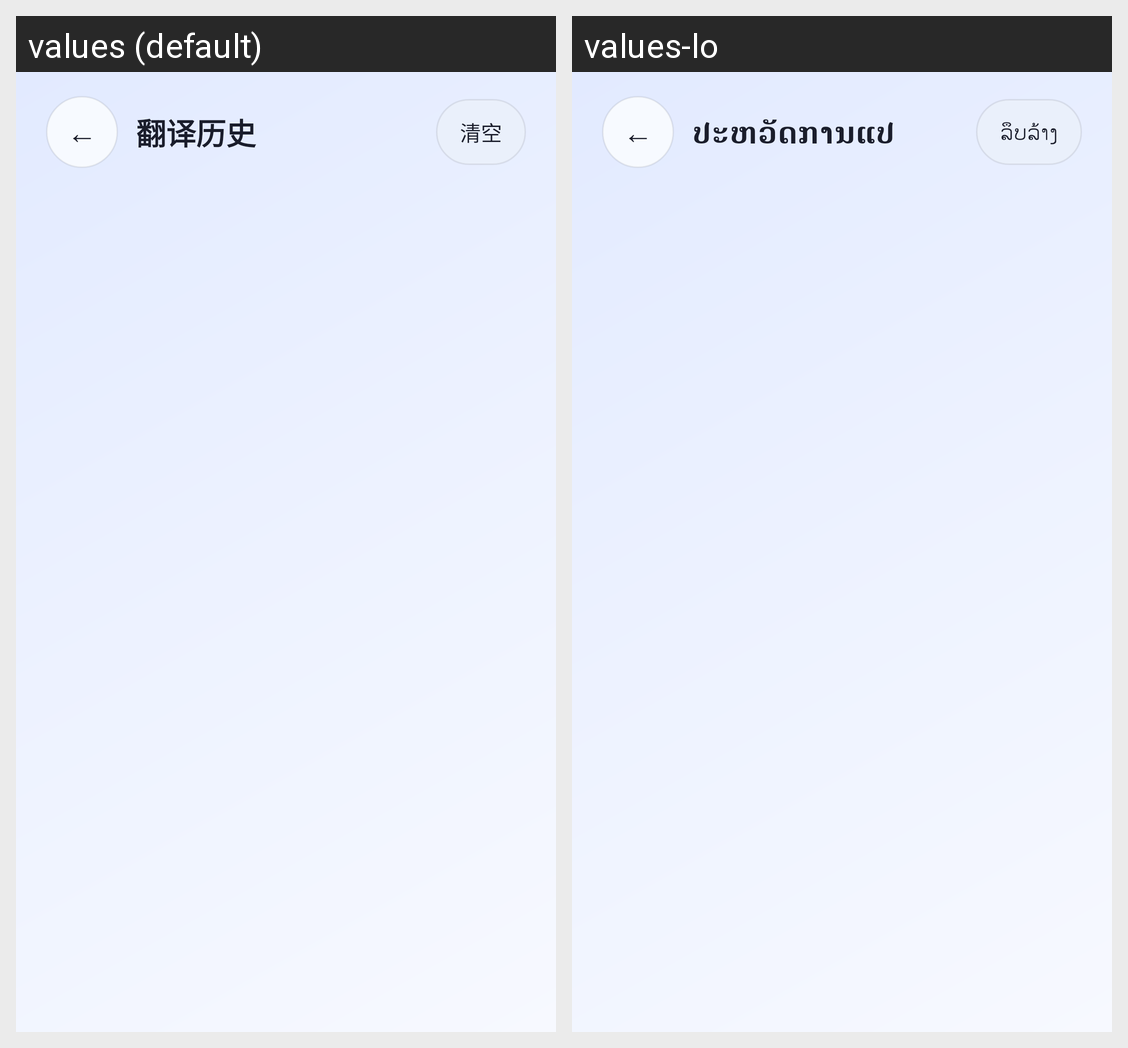

For this localized Android screen grid, give each drawn string resource with its value in every locale shown.
Android screen res/layout/activity_history.xml rendered under 2 locales, left to right: values (default), values-lo. Device: Nexus 5 (rendered at 1080×1920; each locale shown at half size, 540×960, under a caption strip naming it); theme Theme.LaoTran.
Strings drawn on this screen, with the default value and each locale's value (text and hints the layout hard-codes, and strings that could not be matched under every locale, appear in the picture but are not listed):

history_title
  values: 翻译历史
  values-lo: ປະຫວັດການແປ

history_clear
  values: 清空
  values-lo: ລຶບລ້າງ
